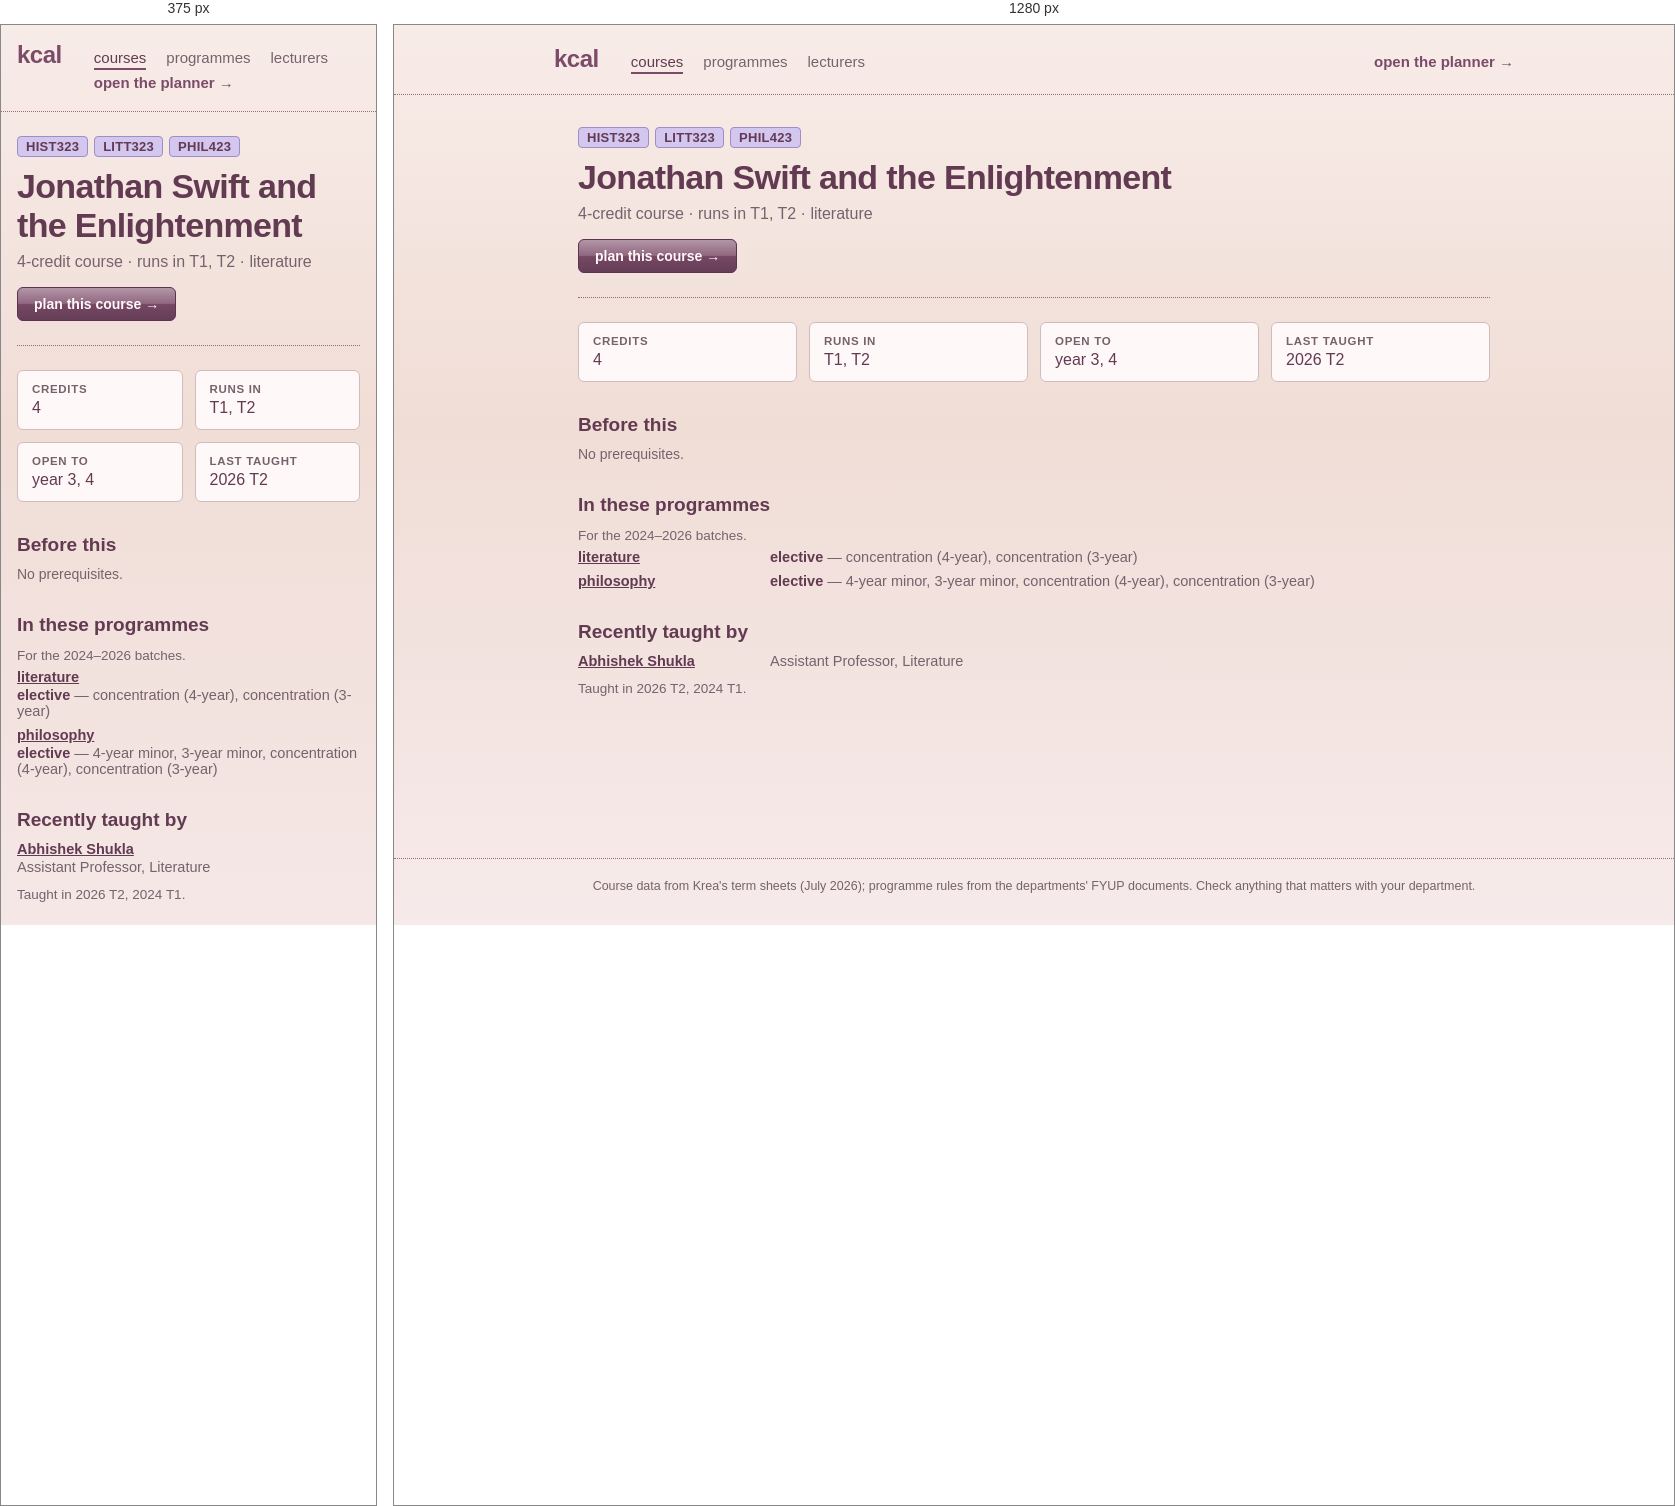
Rendered at 375 px and 1280 px, left to right.

<!-- file: LITT423.html -->
<!doctype html>
<html lang="en">
	<head>
		<meta charset="utf-8" />
		<meta name="viewport" content="width=device-width, initial-scale=1, viewport-fit=cover" />
		<title>kcal</title>
		<!-- Preserve browser data from before the kcal rename (tracey → relay → kcal)
		     before app modules load. Newest name first, so its data wins. -->
		<script>
			try {
				var keys = Object.keys(localStorage);
				for (var prefix of ['relay-', 'tracey-']) {
					for (var key of keys) {
						if (!key.startsWith(prefix)) continue;
						var nextKey = 'kcal-' + key.slice(prefix.length);
						if (localStorage.getItem(nextKey) === null) {
							localStorage.setItem(nextKey, localStorage.getItem(key));
						}
					}
				}
			} catch (e) {
				// Storage may be unavailable; the app still works for this session.
			}
		</script>
		<!-- theme + text size applied before first paint, so a dark-mode
		     reload never flashes the light palette. Mirrors the storage
		     shape in $lib/settings.svelte.ts — change both together. -->
		<script>
			try {
				var s = JSON.parse(localStorage.getItem('kcal-settings') || '{}');
				var t = s.theme || 'light';
				if (t === 'system') t = matchMedia('(prefers-color-scheme: dark)').matches ? 'dark' : 'light';
				document.documentElement.dataset.theme = t;
				var scales = { small: 0.9, normal: 1, large: 1.1, huge: 1.2 };
				document.documentElement.style.setProperty('--text-scale', scales[s.textSize] || 1);
				document.documentElement.style.fontSize = 'calc(clamp(10px, 0.52vw, 11px) * var(--text-scale, 1))';
			} catch (e) {
				document.documentElement.dataset.theme = 'light';
			}
		</script>
		<!--bbesdc--><meta name="description" content="LITT323 Jonathan Swift and the Enlightenment: 4-credit course · runs in T1, T2 · literature."/> <link rel="canonical" href="http://localhost:5173/courses/LITT323"/><!----><title>LITT323 Jonathan Swift and the Enlightenment · kcal</title>
		<link href="../_app/immutable/assets/app.DrowwiZI.css" rel="stylesheet">
		<link href="../_app/immutable/assets/2.BsnpgWsW.css" rel="stylesheet">
		<link href="../_app/immutable/assets/CourseList.CGnjhY89.css" rel="stylesheet">
		<link href="../_app/immutable/assets/6.QDdtBoMd.css" rel="stylesheet">
	</head>
	<body data-sveltekit-preload-data="hover">
		<!-- Netlify reads forms out of the deployed HTML at build time, and the
		     real feedback form lives inside a modal that isn't rendered until
		     the student opens settings. This hidden twin is what gets detected;
		     Settings.svelte posts to it by name. Keep the fields in step. -->
		<form name="feedback" data-netlify="true" netlify-honeypot="bot-field" hidden>
			<input type="hidden" name="form-name" value="feedback" />
			<input type="text" name="bot-field" />
			<textarea name="message"></textarea>
			<input type="text" name="plan" />
			<input type="text" name="credits" />
		</form>
		<div style="display: contents"><!--[--><!--[0--><!--[--><!--[0--><!--[--><div class="site svelte-1br2sqw"><header class="masthead svelte-1br2sqw"><a class="brand svelte-1br2sqw" href="/">kcal</a> <nav aria-label="site" class="svelte-1br2sqw"><!--[--><a href="/courses" aria-current="page" class="svelte-1br2sqw">courses</a><a href="/programmes" class="svelte-1br2sqw">programmes</a><a href="/lecturers" class="svelte-1br2sqw">lecturers</a><!--]--> <a class="plan svelte-1br2sqw" href="/">open the planner →</a></nav></header> <main class="svelte-1br2sqw"><!--[--><article><header class="svelte-bbesdc"><p class="codes svelte-bbesdc"><!--[--><a href="/programmes/history" title="history" class="svelte-bbesdc">HIST323</a><a href="/programmes/literature" title="literature" class="svelte-bbesdc">LITT323</a><a href="/programmes/philosophy" title="philosophy" class="svelte-bbesdc">PHIL423</a><!--]--></p> <h1 class="svelte-bbesdc">Jonathan Swift and the Enlightenment</h1> <p class="lede svelte-bbesdc">4-credit course · runs in T1, T2 · literature</p> <a class="plan svelte-bbesdc" href="/?course=LITT323">plan this course →</a></header> <dl class="facts svelte-bbesdc"><div class="svelte-bbesdc"><dt class="svelte-bbesdc">credits</dt><dd class="svelte-bbesdc">4</dd></div> <div class="svelte-bbesdc"><dt class="svelte-bbesdc">runs in</dt><dd class="svelte-bbesdc">T1, T2</dd></div> <div class="svelte-bbesdc"><dt class="svelte-bbesdc">open to</dt><dd class="svelte-bbesdc">year 3, 4</dd></div> <!--[0--><div class="svelte-bbesdc"><dt class="svelte-bbesdc">last taught</dt><dd class="svelte-bbesdc">2026 T2</dd></div><!--]--></dl> <!--[-1--><!--]--> <section class="svelte-bbesdc"><h2 class="svelte-bbesdc">Before this</h2> <!--[-1--><p class="empty svelte-jjk1y5">No prerequisites.</p><!--]--><!----> <!--[-1--><!--]--></section> <!--[-1--><!--]--> <!--[0--><section class="svelte-bbesdc"><h2 class="svelte-bbesdc">In these programmes</h2> <p class="note svelte-bbesdc">For the 2024–2026 batches.</p> <ul class="programmes svelte-bbesdc"><!--[--><li class="svelte-bbesdc"><a href="/programmes/literature" class="svelte-bbesdc">literature</a> <!--[-1--><!--]--> <!--[-1--><!--]--> <!--[0--><span class="svelte-bbesdc"><b class="svelte-bbesdc">elective</b> — concentration (4-year), concentration (3-year)</span><!--]--></li><li class="svelte-bbesdc"><a href="/programmes/philosophy" class="svelte-bbesdc">philosophy</a> <!--[-1--><!--]--> <!--[-1--><!--]--> <!--[0--><span class="svelte-bbesdc"><b class="svelte-bbesdc">elective</b> — 4-year minor, 3-year minor, concentration (4-year), concentration (3-year)</span><!--]--></li><!--]--></ul></section><!--]--> <!--[0--><section class="svelte-bbesdc"><h2 class="svelte-bbesdc">Recently taught by</h2> <ul class="people svelte-bbesdc"><!--[--><li class="svelte-bbesdc"><a href="/lecturers/abhishek-shukla" class="svelte-bbesdc">Abhishek Shukla</a><!--[0--><span class="svelte-bbesdc">Assistant Professor, Literature</span><!--]--></li><!--]--></ul> <!--[0--><p class="note svelte-bbesdc">Taught in 2026 T2, 2024 T1.</p><!--]--></section><!--]--></article><!--]--><!----></main> <footer class="svelte-1br2sqw"><p>Course data from Krea's term sheets (July 2026); programme rules from the departments' FYUP
			documents. Check anything that matters with your department.</p></footer></div><!--]--><!--]--><!----><!--]--><!--]--> <!--[-1--><!--]--><!--]--></div>
	</body>
</html>


/* @media block from app.DrowwiZI.css */
@media(max-width:767px){:root{--text-body: 1.5rem}button,select,input:not([type=checkbox]):not([type=radio]){min-height:44px}button{min-width:44px}label:has(input[type=checkbox]),label:has(input[type=radio]){min-height:44px}}

/* @media block from 2.BsnpgWsW.css */
@media(max-width:767px){.masthead.svelte-1br2sqw{padding:1.6rem}nav.svelte-1br2sqw .plan:where(.svelte-1br2sqw){margin-left:0}main.svelte-1br2sqw{padding:2.4rem 1.6rem 4.8rem}}